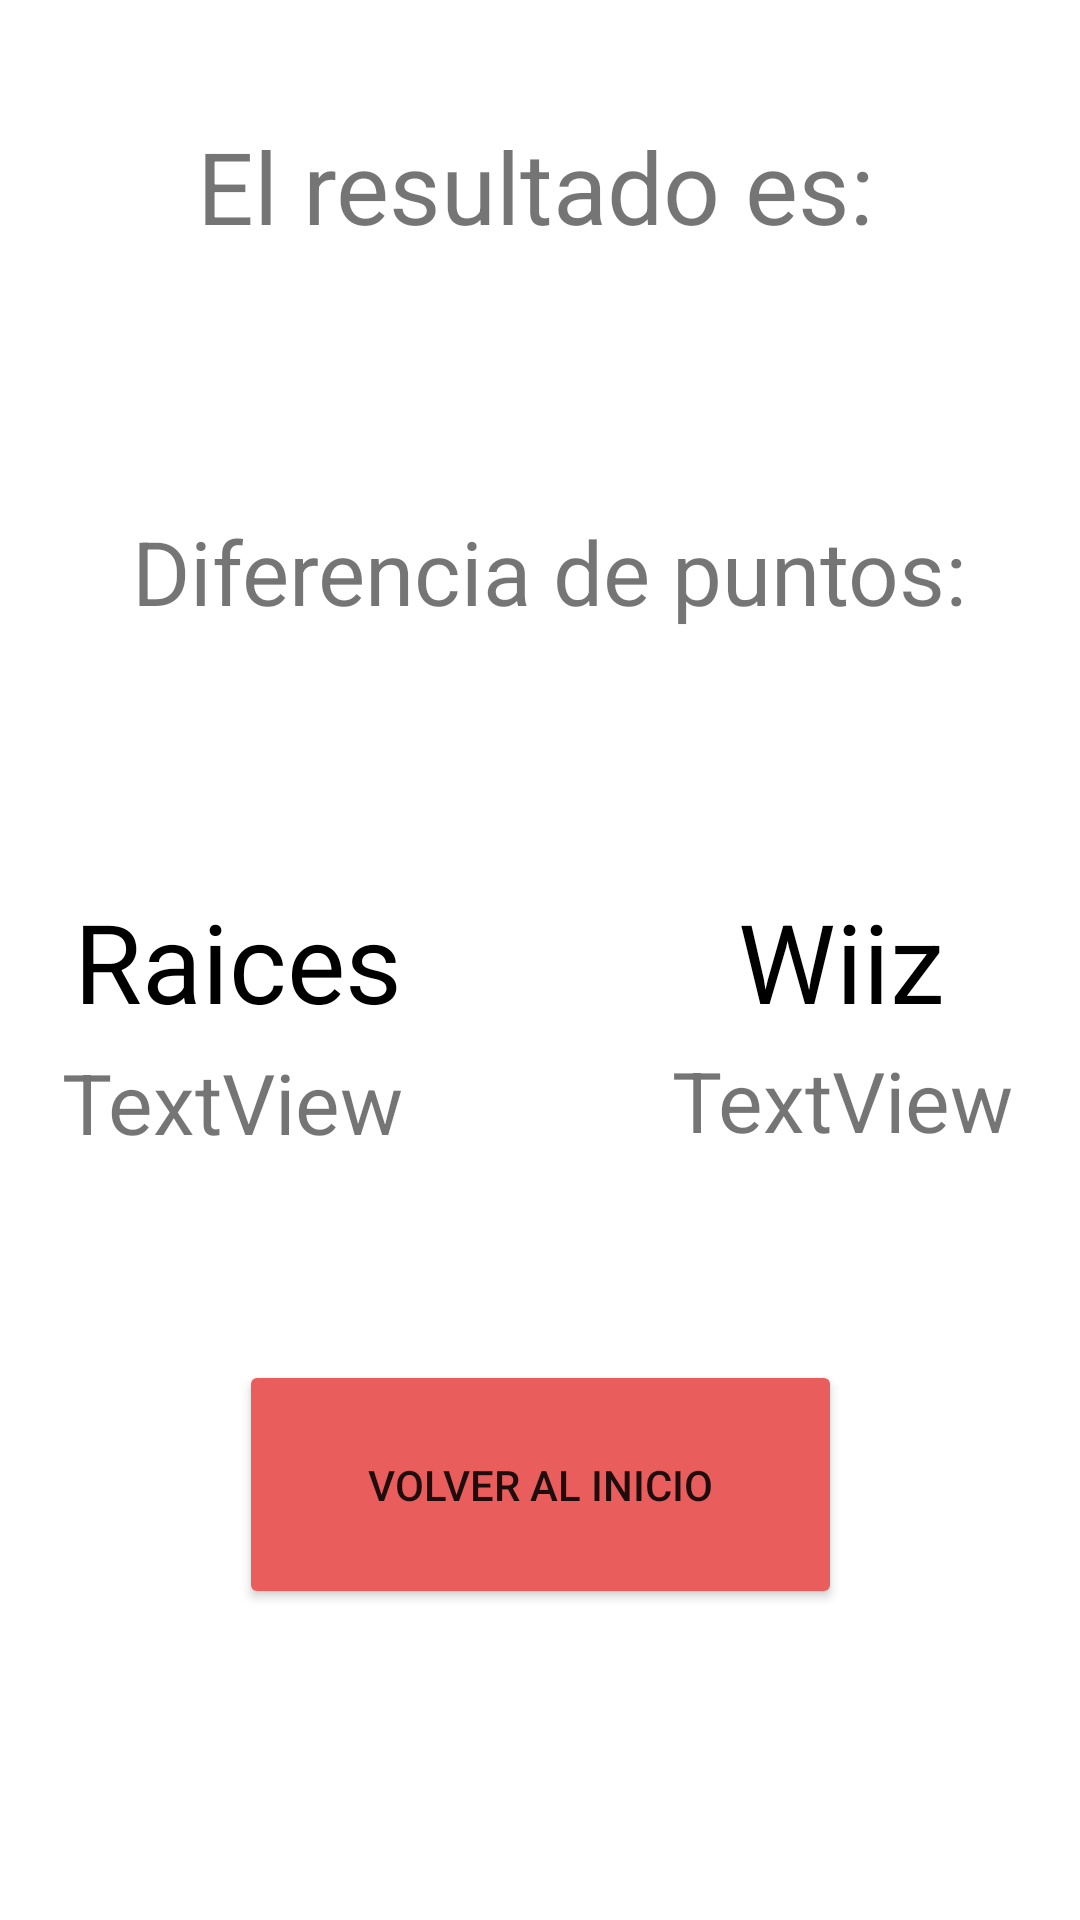

Android layout source for this screen:
<!-- AndroidManifest.xml: application theme Theme.MRL -->
<!-- res/layout/activity_resultado.xml -->
<?xml version="1.0" encoding="utf-8"?>
<androidx.constraintlayout.widget.ConstraintLayout xmlns:android="http://schemas.android.com/apk/res/android"
    xmlns:app="http://schemas.android.com/apk/res-auto"
    xmlns:tools="http://schemas.android.com/tools"
    android:layout_width="match_parent"
    android:layout_height="match_parent"
    tools:context=".Resultado">

    <TextView
        android:id="@+id/textView11"
        android:layout_width="228dp"
        android:layout_height="47dp"
        android:text="El resultado es: "
        app:autoSizeTextType="uniform"
        app:layout_constraintBottom_toBottomOf="parent"
        app:layout_constraintEnd_toEndOf="parent"
        app:layout_constraintHorizontal_bias="0.497"
        app:layout_constraintStart_toStartOf="parent"
        app:layout_constraintTop_toTopOf="parent"
        app:layout_constraintVertical_bias="0.067" />

    <TextView
        android:id="@+id/textView17"
        android:layout_width="282dp"
        android:layout_height="59dp"
        android:text="Diferencia de puntos:"
        app:autoSizeTextType="uniform"
        app:layout_constraintBottom_toBottomOf="parent"
        app:layout_constraintEnd_toEndOf="parent"
        app:layout_constraintHorizontal_bias="0.565"
        app:layout_constraintStart_toStartOf="parent"
        app:layout_constraintTop_toTopOf="parent"
        app:layout_constraintVertical_bias="0.294" />

    <TextView
        android:id="@+id/txtRnombreMC2"
        android:layout_width="133dp"
        android:layout_height="49dp"
        android:text="Wiiz"
        android:textAlignment="center"
        android:textColor="#000000"
        app:autoSizeTextType="uniform"
        app:layout_constraintBottom_toBottomOf="parent"
        app:layout_constraintEnd_toEndOf="parent"
        app:layout_constraintHorizontal_bias="0.942"
        app:layout_constraintStart_toStartOf="parent"
        app:layout_constraintTop_toTopOf="parent" />

    <TextView
        android:id="@+id/txtRnombreMC1"
        android:layout_width="133dp"
        android:layout_height="49dp"
        android:text="Raices"
        android:textAlignment="center"
        android:textColor="#000000"
        app:autoSizeTextType="uniform"
        app:layout_constraintBottom_toBottomOf="parent"
        app:layout_constraintEnd_toEndOf="parent"
        app:layout_constraintHorizontal_bias="0.057"
        app:layout_constraintStart_toStartOf="parent"
        app:layout_constraintTop_toTopOf="parent" />

    <TextView
        android:id="@+id/txtRpuntajeMC1"
        android:layout_width="115dp"
        android:layout_height="52dp"
        android:text="TextView"
        android:textAlignment="center"
        app:autoSizeTextType="uniform"
        app:layout_constraintBottom_toBottomOf="parent"
        app:layout_constraintEnd_toEndOf="parent"
        app:layout_constraintHorizontal_bias="0.081"
        app:layout_constraintStart_toStartOf="parent"
        app:layout_constraintTop_toTopOf="parent"
        app:layout_constraintVertical_bias="0.593" />

    <TextView
        android:id="@+id/txtRpuntajeMC2"
        android:layout_width="115dp"
        android:layout_height="52dp"
        android:text="TextView"
        android:textAlignment="center"
        app:autoSizeTextType="uniform"
        app:layout_constraintBottom_toBottomOf="parent"
        app:layout_constraintEnd_toEndOf="parent"
        app:layout_constraintHorizontal_bias="0.912"
        app:layout_constraintStart_toStartOf="parent"
        app:layout_constraintTop_toTopOf="parent"
        app:layout_constraintVertical_bias="0.592" />

    <TextView
        android:id="@+id/txtResultado"
        android:layout_width="228dp"
        android:layout_height="47dp"
        android:textAlignment="center"
        android:textColor="#FF9800"
        app:autoSizeTextType="uniform"
        app:layout_constraintBottom_toBottomOf="parent"
        app:layout_constraintEnd_toEndOf="parent"
        app:layout_constraintHorizontal_bias="0.497"
        app:layout_constraintStart_toStartOf="parent"
        app:layout_constraintTop_toTopOf="parent"
        app:layout_constraintVertical_bias="0.168" />

    <TextView
        android:id="@+id/txtDiferencia"
        android:layout_width="228dp"
        android:layout_height="47dp"
        android:textAlignment="center"
        android:textColor="#FBB67F"
        app:autoSizeTextType="uniform"
        app:layout_constraintBottom_toBottomOf="parent"
        app:layout_constraintEnd_toEndOf="parent"
        app:layout_constraintHorizontal_bias="0.497"
        app:layout_constraintStart_toStartOf="parent"
        app:layout_constraintTop_toTopOf="parent"
        app:layout_constraintVertical_bias="0.397" />

    <Button
        android:id="@+id/btnVolver"
        android:layout_width="201dp"
        android:layout_height="83dp"
        android:backgroundTint="#EA5D5D"
        android:onClick="volverInicio"
        android:text="Volver al inicio"
        app:layout_constraintBottom_toBottomOf="parent"
        app:layout_constraintEnd_toEndOf="parent"
        app:layout_constraintStart_toStartOf="parent"
        app:layout_constraintTop_toTopOf="parent"
        app:layout_constraintVertical_bias="0.814" />

</androidx.constraintlayout.widget.ConstraintLayout>
<!-- resources referenced by this layout -->
<resources>
  <style name="Theme.MRL" parent="Theme.MaterialComponents.DayNight.DarkActionBar">
          
          <item name="colorPrimary">@color/purple_500</item>
          <item name="colorPrimaryVariant">@color/purple_700</item>
          <item name="colorOnPrimary">@color/white</item>
          
          <item name="colorSecondary">@color/teal_200</item>
          <item name="colorSecondaryVariant">@color/teal_700</item>
          <item name="colorOnSecondary">@color/black</item>
          
          <item name="android:statusBarColor" tools:targetApi="l">?attr/colorPrimaryVariant</item>
          
      </style>
  <!-- not gathered from this repository: default colours our renderer supplied (Android Studio template values) -->
  <color name="purple_500">#FF6200EE</color>
  <color name="purple_700">#FF3700B3</color>
  <color name="teal_200">#FF03DAC5</color>
  <color name="teal_700">#FF018786</color>
  <color name="black">#FF000000</color>
  <color name="white">#FFFFFFFF</color>
</resources>
